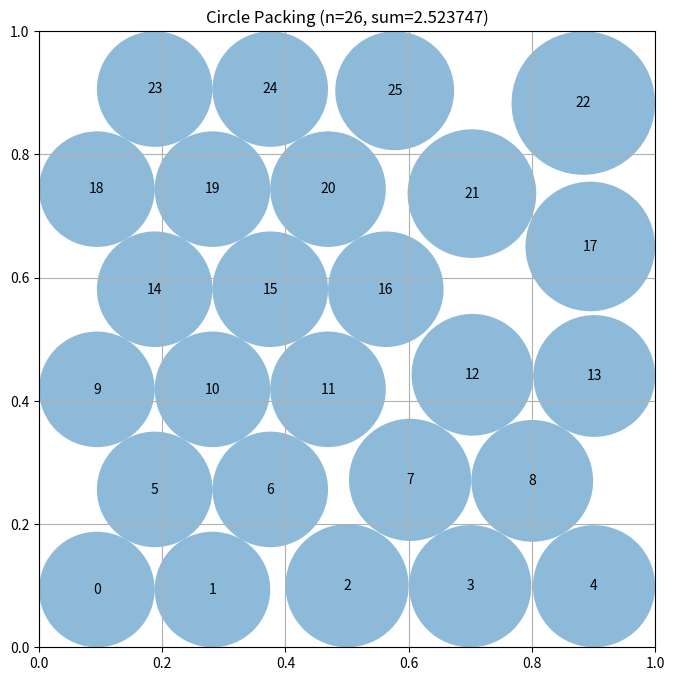

Python code for this plot:
# EVOLVE-BLOCK-START
"""Fast circle packing using SLSQP with multiple restarts for global optimization."""
import numpy as np
from scipy.optimize import minimize
from scipy.spatial.distance import cdist


def construct_packing():
    """
    Maximize sum of radii for 26 circles in unit square using SLSQP.
    Uses multiple random restarts to escape local optima.
    Analytical radius computation ensures fast convergence.
    """
    n = 26
    best_sum, best_centers = 0, None
    
    # Multiple restarts with different perturbations
    for trial in range(12):
        centers = initialize_hexagonal(n, trial)
        centers = optimize_slsqp(centers)
        radii = compute_radii(centers)
        s = np.sum(radii)
        if s > best_sum:
            best_sum, best_centers = s, centers.copy()
    
    return best_centers, compute_radii(best_centers), best_sum


def initialize_hexagonal(n, trial):
    """Initialize with hexagonal pattern plus trial-specific perturbation."""
    centers = np.zeros((n, 2))
    # Pattern: 5,4,5,4,5,3 = 26 circles for efficient hexagonal packing
    dx, dy = 0.19, 0.165
    y = 0.09
    idx = 0
    for count in [5, 4, 5, 4, 5, 3]:
        x = 0.1 if count == 5 else 0.19
        for i in range(count):
            centers[idx] = [x + i * dx, y]
            idx += 1
        y += dy
    
    # Add perturbation for exploration
    np.random.seed(trial * 31 + 7)
    centers += np.random.randn(n, 2) * (0.01 + 0.005 * (trial % 4))
    return np.clip(centers, 0.02, 0.98)


def compute_radii(centers):
    """Compute maximum radius analytically from boundary and neighbor constraints."""
    # Boundary constraints: distance to each wall
    radii = np.minimum.reduce([centers[:, 0], centers[:, 1], 
                               1 - centers[:, 0], 1 - centers[:, 1]])
    # Neighbor constraints: half distance to nearest circle
    dists = cdist(centers, centers)
    np.fill_diagonal(dists, np.inf)
    radii = np.minimum(radii, dists.min(axis=1) / 2)
    return np.maximum(radii, 1e-8)


def optimize_slsqp(centers):
    """Fast SLSQP optimization with explicit bounds."""
    n = len(centers)
    bounds = [(0.02, 0.98)] * (2 * n)
    
    def objective(x):
        return -np.sum(compute_radii(x.reshape((n, 2))))
    
    res = minimize(objective, centers.flatten(), method='SLSQP',
                   bounds=bounds, options={'maxiter': 200, 'ftol': 1e-9})
    return res.x.reshape((n, 2))


# EVOLVE-BLOCK-END


# This part remains fixed (not evolved)
def run_packing():
    """Run the circle packing constructor for n=26"""
    centers, radii, sum_radii = construct_packing()
    return centers, radii, sum_radii


def visualize(centers, radii):
    """
    Visualize the circle packing

    Args:
        centers: np.array of shape (n, 2) with (x, y) coordinates
        radii: np.array of shape (n) with radius of each circle
    """
    import matplotlib.pyplot as plt
    from matplotlib.patches import Circle

    fig, ax = plt.subplots(figsize=(8, 8))

    # Draw unit square
    ax.set_xlim(0, 1)
    ax.set_ylim(0, 1)
    ax.set_aspect("equal")
    ax.grid(True)

    # Draw circles
    for i, (center, radius) in enumerate(zip(centers, radii)):
        circle = Circle(center, radius, alpha=0.5)
        ax.add_patch(circle)
        ax.text(center[0], center[1], str(i), ha="center", va="center")

    plt.title(f"Circle Packing (n={len(centers)}, sum={sum(radii):.6f})")
    plt.show()


if __name__ == "__main__":
    centers, radii, sum_radii = run_packing()
    print(f"Sum of radii: {sum_radii}")
    # AlphaEvolve improved this to 2.635

    # Uncomment to visualize:
    visualize(centers, radii)
